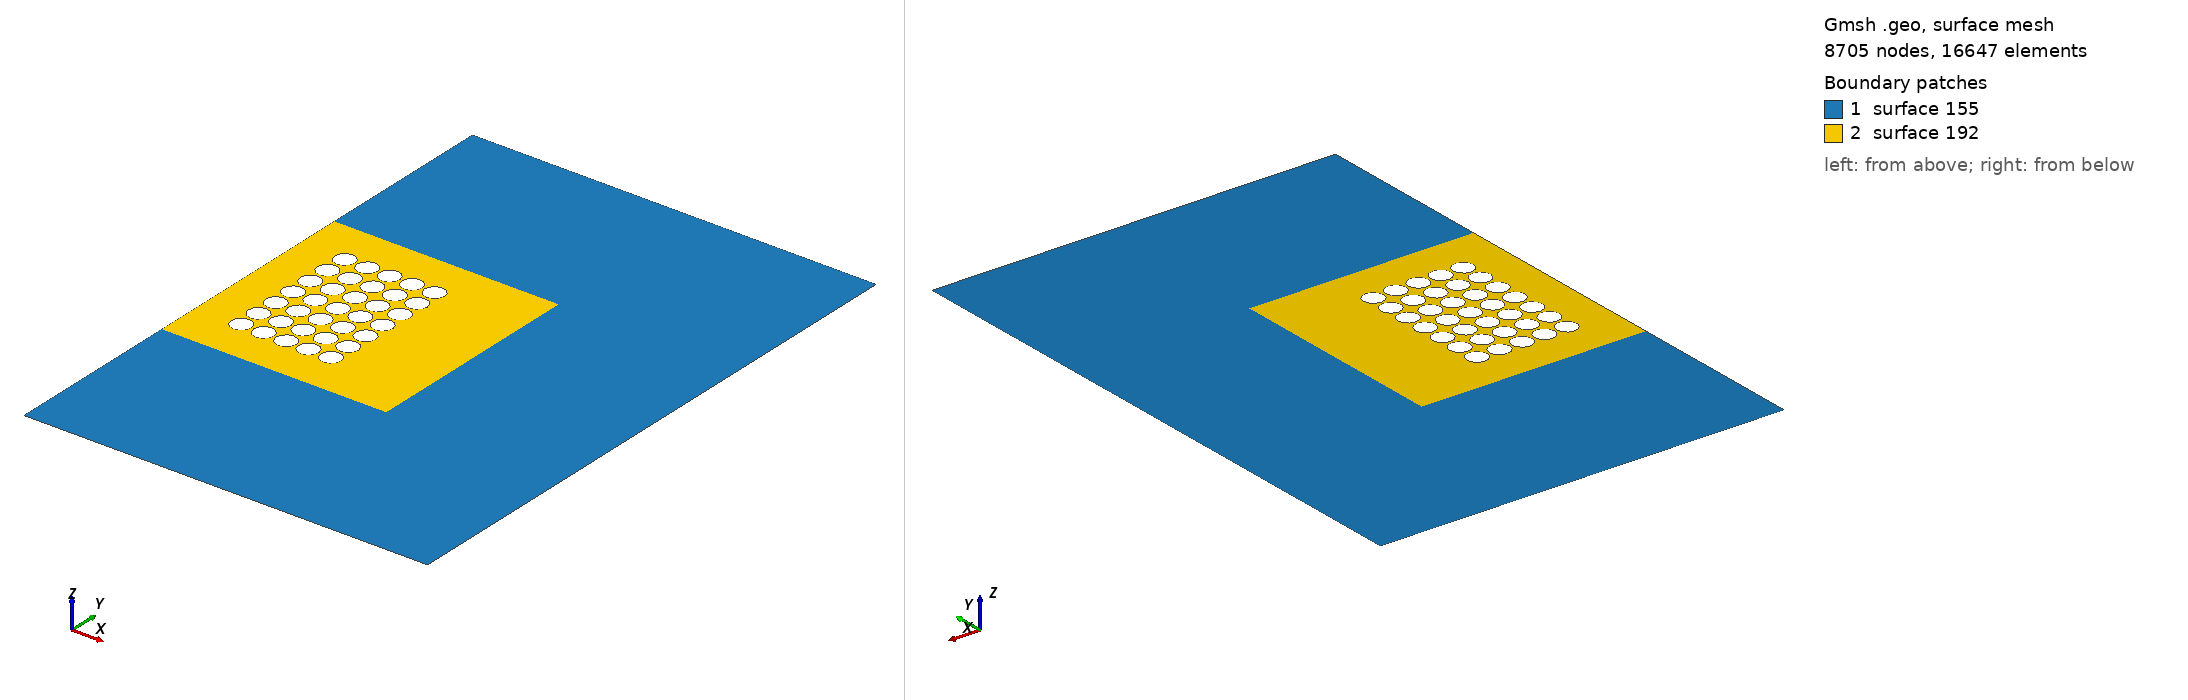

Gmsh geometry script, surface-meshed: 8705 nodes, 16647 surface elements. Boundary patches (legend numbers): 1 surface 155, 2 surface 192. Left view from above one corner, right view from below the opposite corner. The script declares no physical surfaces, so the legend lists its geometric surfaces. The drawing asked Gmsh for element sizes between 1% and 20% of the model's largest extent; the script's own settings can give other sizes.

=== RectCircle7_new.geo (drawn) ===
// Inputs

gridsize=1/13;
a=10;
b=10;
r=0.45;
L_pml=8;
xc=2;
Ty = 1;
Tx=1;
yc=5;


// Mesh definition
// Outer boundary
Point(1)={a+L_pml,-L_pml,0,gridsize};
Point(2)={a+L_pml,b+L_pml,0,gridsize};
Point(3)={0,b+L_pml,0,gridsize};
Point(4)={0,-L_pml,0,gridsize};
Point(7)={0,b,0,gridsize};
Point(8)={0,0,0,gridsize};

Point(992) = {a,0, 0.0, gridsize} ;
Point(993) = {a, b, 0.0, gridsize} ;


Point(9) = {xc, yc, 0.0, gridsize} ;
Point(10) = {xc, yc-r, 0.0, gridsize} ;
Point(11) = {xc-r, yc, 0.0, gridsize} ;
Point(12) = {xc, yc+r, 0.0, gridsize} ;
Point(13) = {xc+r, yc, 0.0, gridsize} ;
Circle(14) = {10, 9, 11};
Circle(15) = {11, 9, 12};
Circle(16) = {12, 9, 13};
Circle(17) = {13, 9, 10};

Translate {1*Tx, 0, 0} {
  Duplicata { Line{15, 16, 17, 14}; }
}
Translate {2*Tx, 0, 0} {
  Duplicata { Line{15, 16, 17, 14}; }
}
Translate {3*Tx, 0, 0} {
  Duplicata { Line{15, 16, 17, 14}; }
}
Translate {4*Tx, 0, 0} {
  Duplicata { Line{15, 16, 17, 14}; }
}


Translate {0, Ty, 0} {
  Duplicata { Line{16, 21, 14, 15, 17, 18, 19, 20, 22, 23, 24, 25, 26, 27, 28, 29, 30, 31, 32, 33}; }
}
Translate {0, -Ty, 0} {
  Duplicata { Line{16, 21, 14, 15, 17, 18, 19, 20, 22, 23, 24, 25, 26, 27, 28, 29, 30, 31, 32, 33}; }
}
Translate {0, 2*Ty, 0} {
  Duplicata { Line{16, 21, 14, 15, 17, 18, 19, 20, 22, 23, 24, 25, 26, 27, 28, 29, 30, 31, 32, 33}; }
}
Translate {0, -2*Ty, 0} {
  Duplicata { Line{16, 21, 14, 15, 17, 18, 19, 20, 22, 23, 24, 25, 26, 27, 28, 29, 30, 31, 32, 33}; }
}
Translate {0, 3*Ty, 0} {
  Duplicata { Line{16, 21, 14, 15, 17, 18, 19, 20, 22, 23, 24, 25, 26, 27, 28, 29, 30, 31, 32, 33}; }
}
Translate {0, -3*Ty, 0} {
  Duplicata { Line{16, 21, 14, 15, 17, 18, 19, 20, 22, 23, 24, 25, 26, 27, 28, 29, 30, 31, 32, 33}; }
}


Line(1) = {7, 993};
Line(2) = {993, 992};
Line(3) = {992, 8};
Line(4) = {8, 7};
Line(5) = {7, 3};
Line(6) = {3, 2};
Line(7) = {2, 1};
Line(8) = {1, 4};
Line(9) = {4, 8};Line Loop(154) = {5, 6, 7, 8, 9, -3, -2, -1};
Plane Surface(155) = {154};
Line Loop(156) = {4, 1, 2, 3};
Line Loop(157) = {45, 42, 43, 44};
Line Loop(158) = {54, 58, 56, 57};
Line Loop(159) = {53, 50, 51, 52};
Line Loop(160) = {49, 46, 47, 48};
Line Loop(161) = {55, 59, 60, 61};
Line Loop(162) = {41, 35, 39, 40};
Line Loop(163) = {38, 36, 37, 34};
Line Loop(164) = {65, 62, 63, 64};
Line Loop(165) = {74, 78, 76, 77};
Line Loop(166) = {73, 70, 71, 72};
Line Loop(167) = {69, 66, 67, 68};
Line Loop(168) = {15, 16, 17, 14};
Line Loop(169) = {25, 22, 23, 24};
Line Loop(170) = {33, 30, 31, 32};
Line Loop(171) = {29, 26, 27, 28};
Line Loop(172) = {75, 79, 80, 81};
Line Loop(173) = {21, 18, 19, 20};
Line Loop(174) = {124, 125, 122, 123};
Line Loop(175) = {133, 130, 131, 132};
Line Loop(176) = {129, 126, 127, 128};
Line Loop(177) = {134, 138, 136, 137};
Line Loop(178) = {121, 115, 119, 120};
Line Loop(179) = {118, 116, 117, 114};
Line Loop(180) = {144, 145, 142, 143};
Line Loop(181) = {153, 150, 151, 152};
Line Loop(182) = {149, 146, 147, 148};
Line Loop(183) = {141, 135, 139, 140};
Line Loop(184) = {85, 82, 83, 84};
Line Loop(185) = {94, 98, 96, 97};
Line Loop(186) = {93, 90, 91, 92};
Line Loop(187) = {89, 86, 87, 88};
Line Loop(188) = {95, 99, 100, 101};
Line Loop(189) = {104, 105, 102, 103};
Line Loop(190) = {113, 110, 111, 112};
Line Loop(191) = {109, 106, 107, 108};
Plane Surface(192) = {156, 157, 158, 159, 160, 161, 162, 163, 164, 165, 166, 167, 168, 169, 170, 171, 172, 173, 174, 175, 176, 177, 178, 179, 180, 181, 182, 183, 184, 185, 186, 187, 188, 189, 190, 191};
